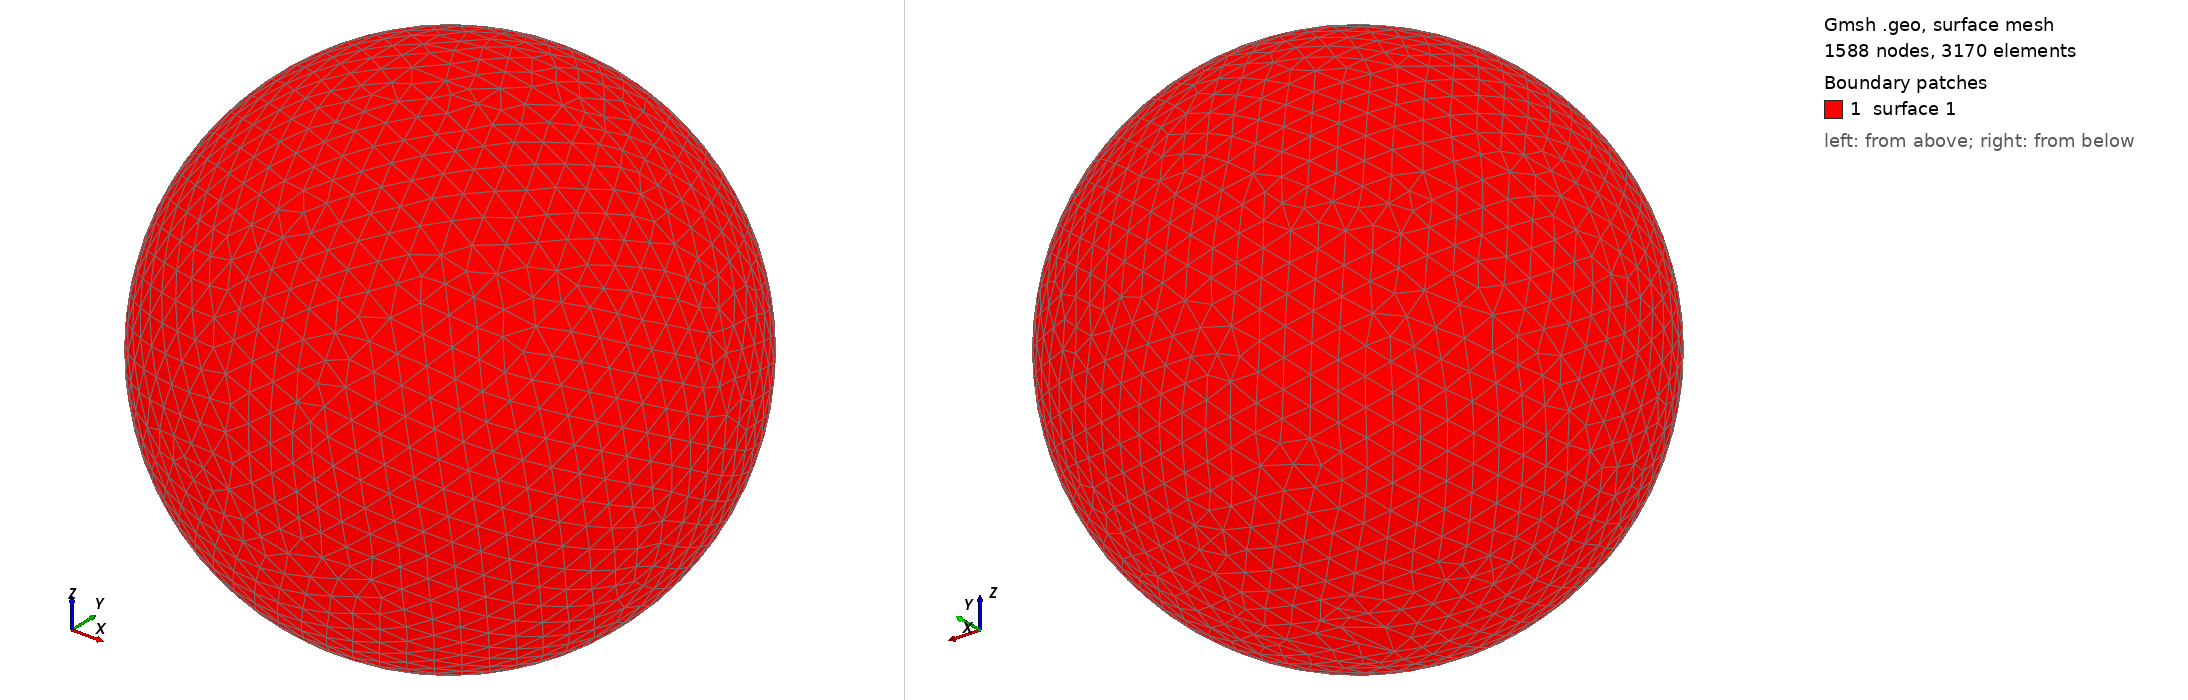

Gmsh geometry script, surface-meshed: 1588 nodes, 3170 surface elements. Boundary patches (legend numbers): 1 surface 1. Left view from above one corner, right view from below the opposite corner. The script declares no physical surfaces, so the legend lists its geometric surfaces. The drawing asked Gmsh for element sizes between 1% and 20% of the model's largest extent; the script's own settings can give other sizes.

=== shot2617.geo (drawn) ===
SetFactory("OpenCASCADE");
Point(1) = {0,0,0,0};
Sphere(1) = {0,0,0,0.65440000};
MeshSize{ PointsOf{ Surface{:}; } } = 0.065440000;
Mesh.ElementOrder=1;
Mesh.Format=39;
